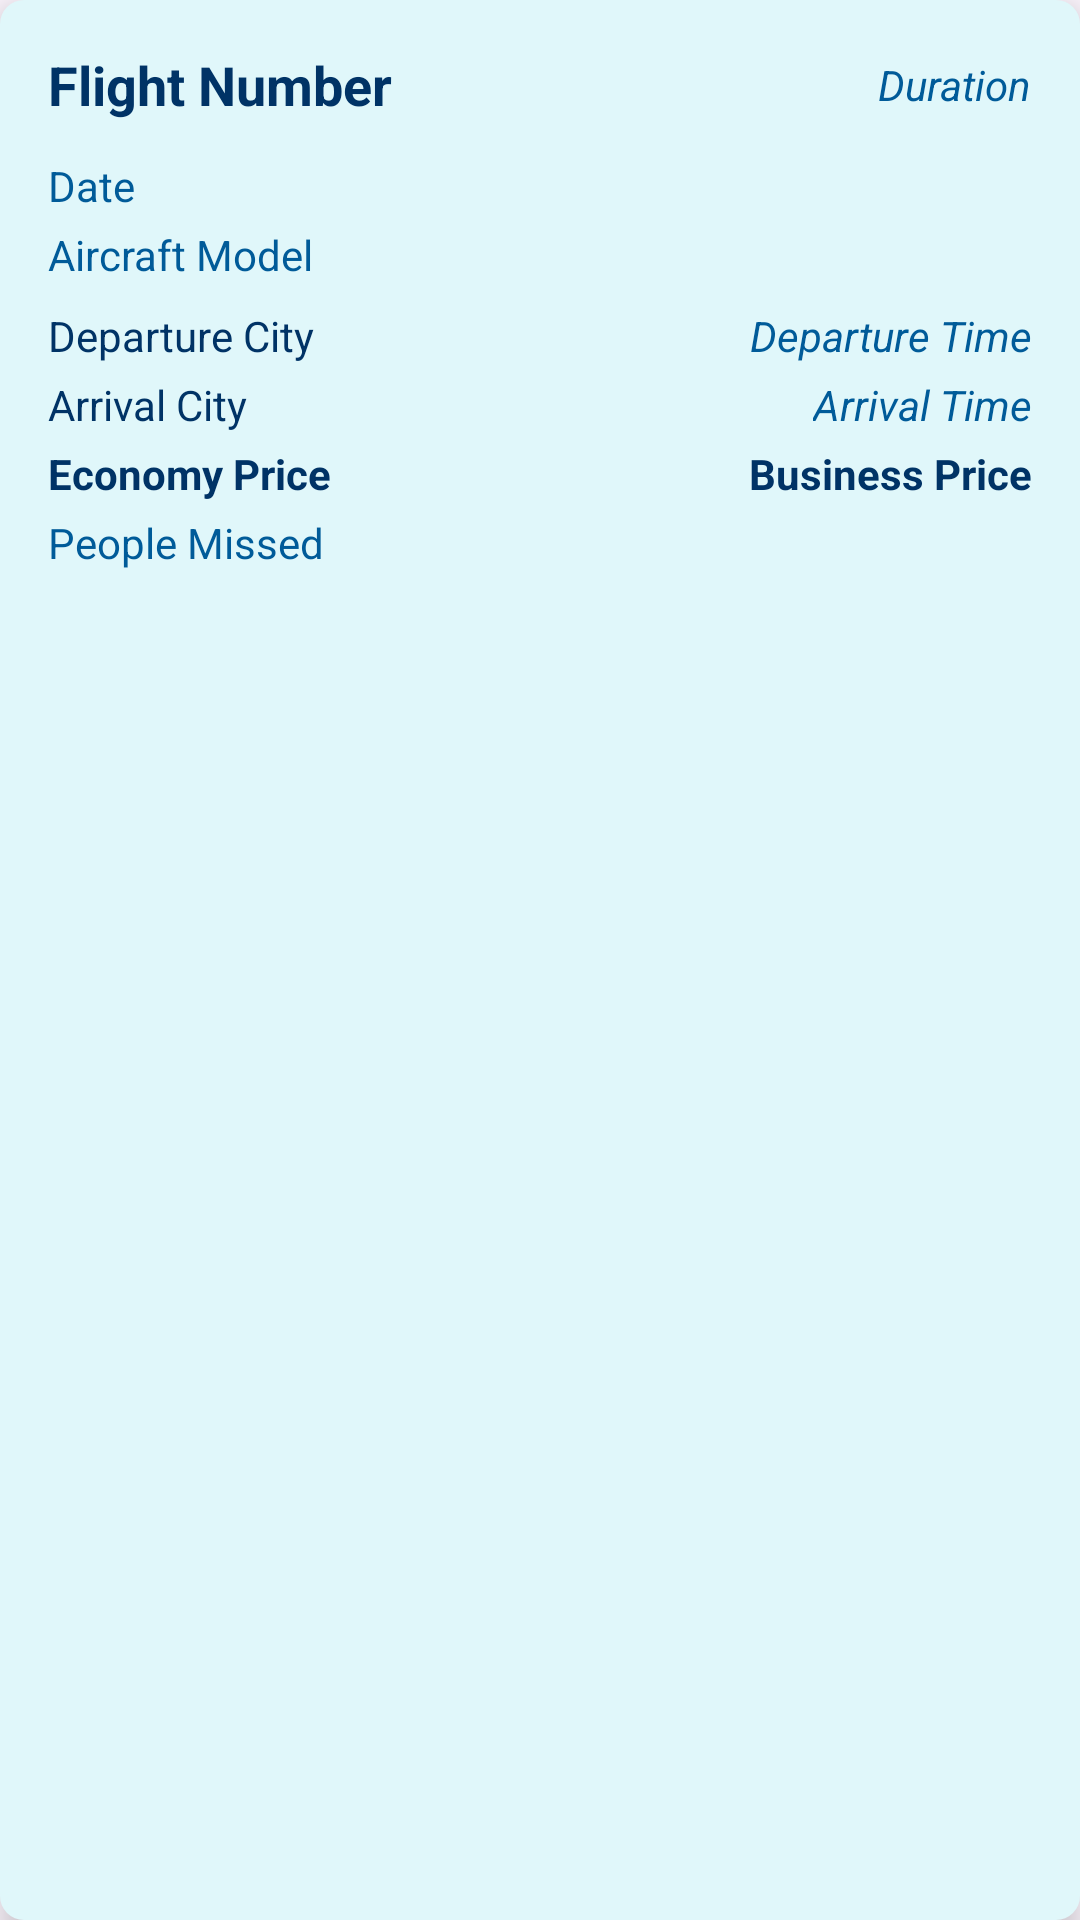

Produce the Android XML layout that renders to this screen, including the resource entries it uses.
<!-- AndroidManifest.xml: application theme Theme.FlightReservationSystem -->
<!-- res/layout/archive_flight_card.xml -->
<?xml version="1.0" encoding="utf-8"?>
<LinearLayout xmlns:android="http://schemas.android.com/apk/res/android"
    android:layout_width="match_parent"
    android:layout_height="wrap_content"
    android:orientation="vertical"
    android:padding="16dp"
    android:background="@drawable/flight_card_background"
    android:layout_margin="8dp"
    android:elevation="6dp"
    android:clipToPadding="false"
    android:clipChildren="false"
    android:transitionName="flightCard">

    
    <LinearLayout
        android:layout_width="match_parent"
        android:layout_height="wrap_content"
        android:orientation="horizontal"
        android:gravity="center_vertical"
        android:paddingBottom="8dp">

        <TextView
            android:id="@+id/flight_number"
            android:layout_width="0dp"
            android:layout_height="wrap_content"
            android:layout_weight="1"
            android:text="Flight Number"
            android:textStyle="bold"
            android:textSize="18sp"
            android:textColor="@color/primaryTextColor"
            android:paddingEnd="8dp"
            android:ellipsize="end"
            android:maxLines="1" />

        <TextView
            android:id="@+id/duration"
            android:layout_width="wrap_content"
            android:layout_height="wrap_content"
            android:text="Duration"
            android:textSize="14sp"
            android:textColor="@color/secondaryTextColor"
            android:textStyle="italic" />
    </LinearLayout>

    
    <TextView
        android:id="@+id/flight_date"
        android:layout_width="wrap_content"
        android:layout_height="wrap_content"
        android:text="Date"
        android:textSize="14sp"
        android:textColor="@color/secondaryTextColor"
        android:layout_marginTop="4dp"
        android:ellipsize="end"
        android:maxLines="1" />

    
    <TextView
        android:id="@+id/aircraft_model"
        android:layout_width="wrap_content"
        android:layout_height="wrap_content"
        android:text="Aircraft Model"
        android:textSize="14sp"
        android:textColor="@color/secondaryTextColor"
        android:layout_marginTop="4dp"
        android:ellipsize="end"
        android:maxLines="1" />

    
    <LinearLayout
        android:layout_width="match_parent"
        android:layout_height="wrap_content"
        android:orientation="horizontal"
        android:gravity="center_vertical"
        android:layout_marginTop="8dp">

        <TextView
            android:id="@+id/departure_city"
            android:layout_width="0dp"
            android:layout_height="wrap_content"
            android:layout_weight="1"
            android:text="Departure City"
            android:textSize="14sp"
            android:textColor="@color/primaryTextColor"
            android:layout_marginEnd="8dp"
            android:ellipsize="end"
            android:maxLines="1" />

        <TextView
            android:id="@+id/departure_time"
            android:layout_width="wrap_content"
            android:layout_height="wrap_content"
            android:text="Departure Time"
            android:textSize="14sp"
            android:textColor="@color/secondaryTextColor"
            android:textStyle="italic" />
    </LinearLayout>

    
    <LinearLayout
        android:layout_width="match_parent"
        android:layout_height="wrap_content"
        android:orientation="horizontal"
        android:gravity="center_vertical"
        android:layout_marginTop="4dp">

        <TextView
            android:id="@+id/arrival_city"
            android:layout_width="0dp"
            android:layout_height="wrap_content"
            android:layout_weight="1"
            android:text="Arrival City"
            android:textSize="14sp"
            android:textColor="@color/primaryTextColor"
            android:layout_marginEnd="8dp"
            android:ellipsize="end"
            android:maxLines="1" />

        <TextView
            android:id="@+id/arrival_time"
            android:layout_width="wrap_content"
            android:layout_height="wrap_content"
            android:text="Arrival Time"
            android:textSize="14sp"
            android:textColor="@color/secondaryTextColor"
            android:textStyle="italic" />
    </LinearLayout>

    
    <LinearLayout
        android:layout_width="match_parent"
        android:layout_height="wrap_content"
        android:orientation="horizontal"
        android:gravity="center_vertical"
        android:layout_marginTop="4dp">

        <TextView
            android:id="@+id/economy_price"
            android:layout_width="0dp"
            android:layout_height="wrap_content"
            android:layout_weight="1"
            android:text="Economy Price"
            android:textSize="14sp"
            android:textColor="@color/primaryTextColor"
            android:textStyle="bold"
            android:ellipsize="end"
            android:maxLines="1" />

        <TextView
            android:id="@+id/business_price"
            android:layout_width="wrap_content"
            android:layout_height="wrap_content"
            android:text="Business Price"
            android:textSize="14sp"
            android:textColor="@color/primaryTextColor"
            android:textStyle="bold" />
    </LinearLayout>

    
    <TextView
        android:id="@+id/people_missed"
        android:layout_width="wrap_content"
        android:layout_height="wrap_content"
        android:text="People Missed"
        android:textSize="14sp"
        android:textColor="@color/secondaryTextColor"
        android:layout_marginTop="4dp"
        android:ellipsize="end"
        android:maxLines="1" />

</LinearLayout>
<!-- resources referenced by this layout -->
<resources>
  <color name="primaryTextColor">#003366</color>
  <color name="secondaryTextColor">#005b99</color>
  <!-- drawable flight_card_background (drawable) -->
  <?xml version="1.0" encoding="utf-8"?>
  <shape xmlns:android="http://schemas.android.com/apk/res/android">
      <solid android:color="@color/cardBackgroundColor"/>
      <corners android:radius="8dp"/>
      <padding android:left="12dp" android:right="12dp" android:top="12dp" android:bottom="12dp"/>
  </shape>
  <style name="Theme.FlightReservationSystem" parent="Base.Theme.FlightReservationSystem" />
  <color name="cardBackgroundColor">#e0f7fa</color>
  <style name="Base.Theme.FlightReservationSystem" parent="Theme.Material3.DayNight.NoActionBar">
          
          
      </style>
</resources>
